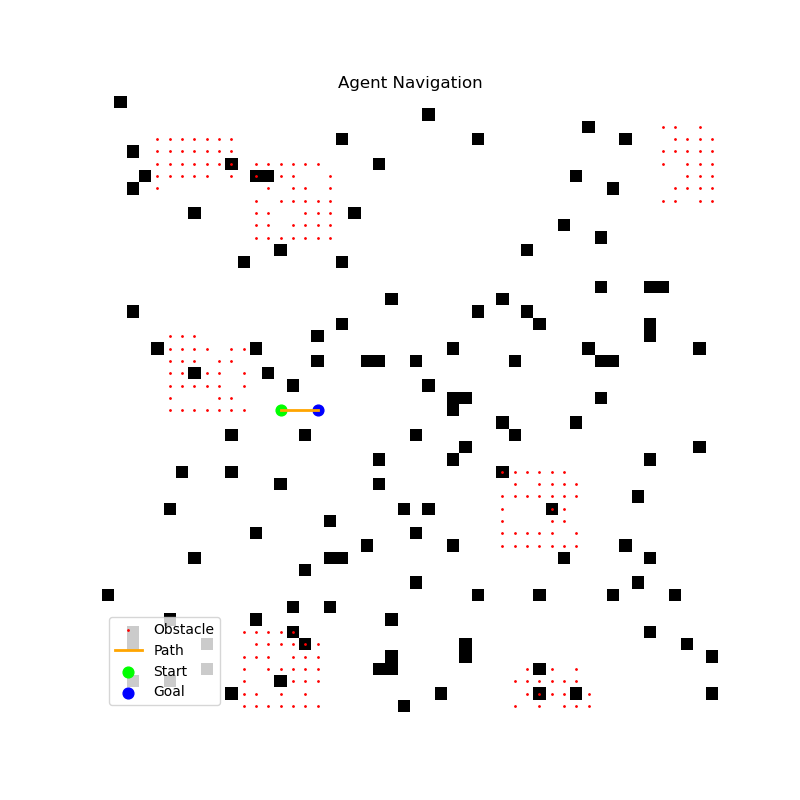

Source data for this figure (header and first rows):
x, y
25, 14
25, 15
25, 16
25, 17
